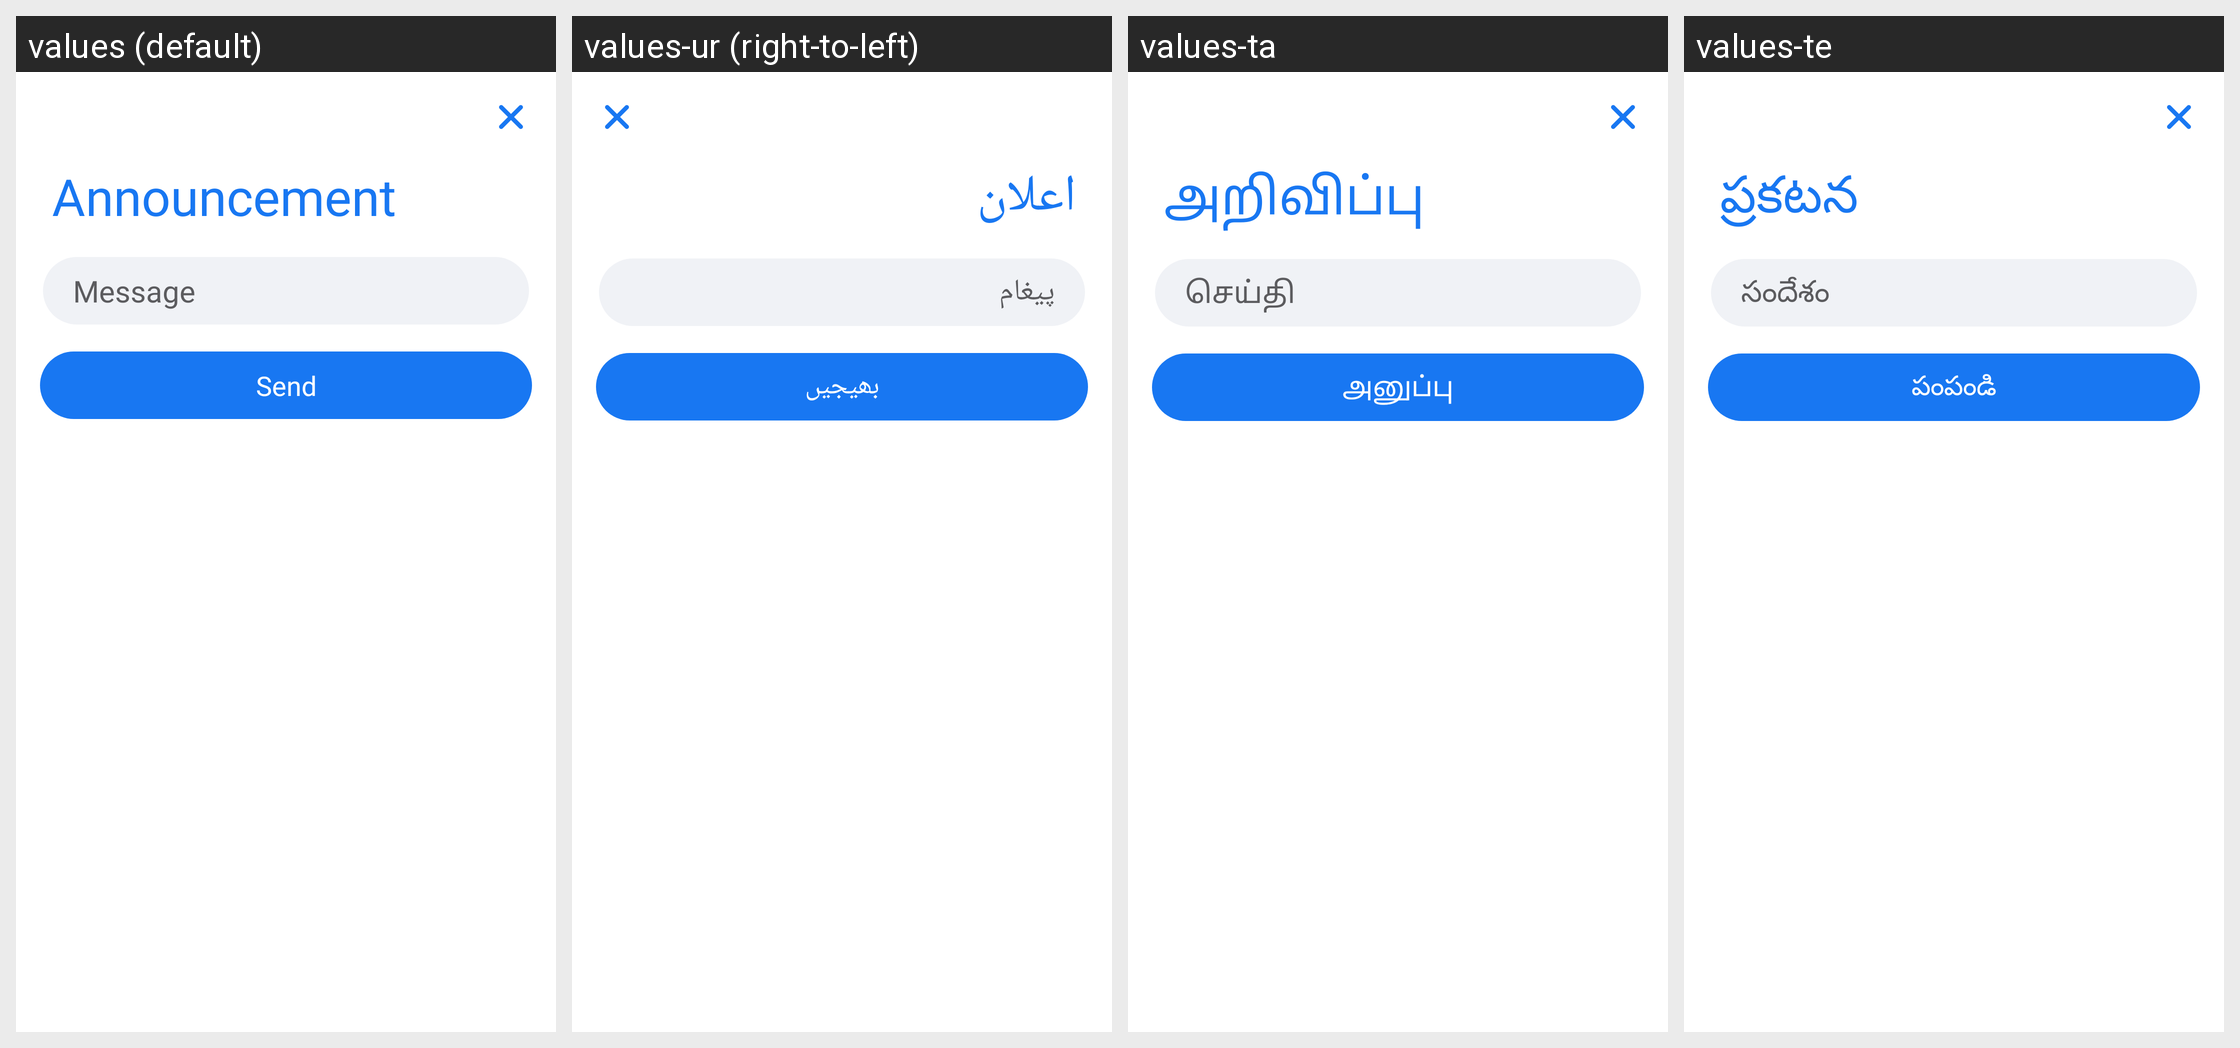

Translations of the strings shown on this Android screen, per locale in the grid:
Android screen res/layout/announcement.xml rendered under 4 locales, left to right: values (default), values-ur (right-to-left), values-ta, values-te. Device: Nexus 5 (rendered at 1080×1920; each locale shown at half size, 540×960, under a caption strip naming it); theme AppTheme.
Other locales in the repository, not shown: values-am, values-ar, values-bn, values-de, values-es, values-fr, values-ha, values-hi, values-ig, values-it, values-ja, values-ko, values-mr, values-nl, values-om, values-pt, values-ru, values-sn, values-sw, values-tr, values-vi, values-yo, values-zh, values-zu.
Strings drawn on this screen, with the default value and each locale's value (text and hints the layout hard-codes, and strings that could not be matched under every locale, appear in the picture but are not listed):

announcement
  values: Announcement
  values-ur: اعلان
  values-ta: அறிவிப்பு
  values-te: ప్రకటన

message
  values: Message
  values-ur: پیغام
  values-ta: செய்தி
  values-te: సందేశం

send
  values: Send
  values-ur: بھیجیں
  values-ta: அனுப்பு
  values-te: పంపండి
